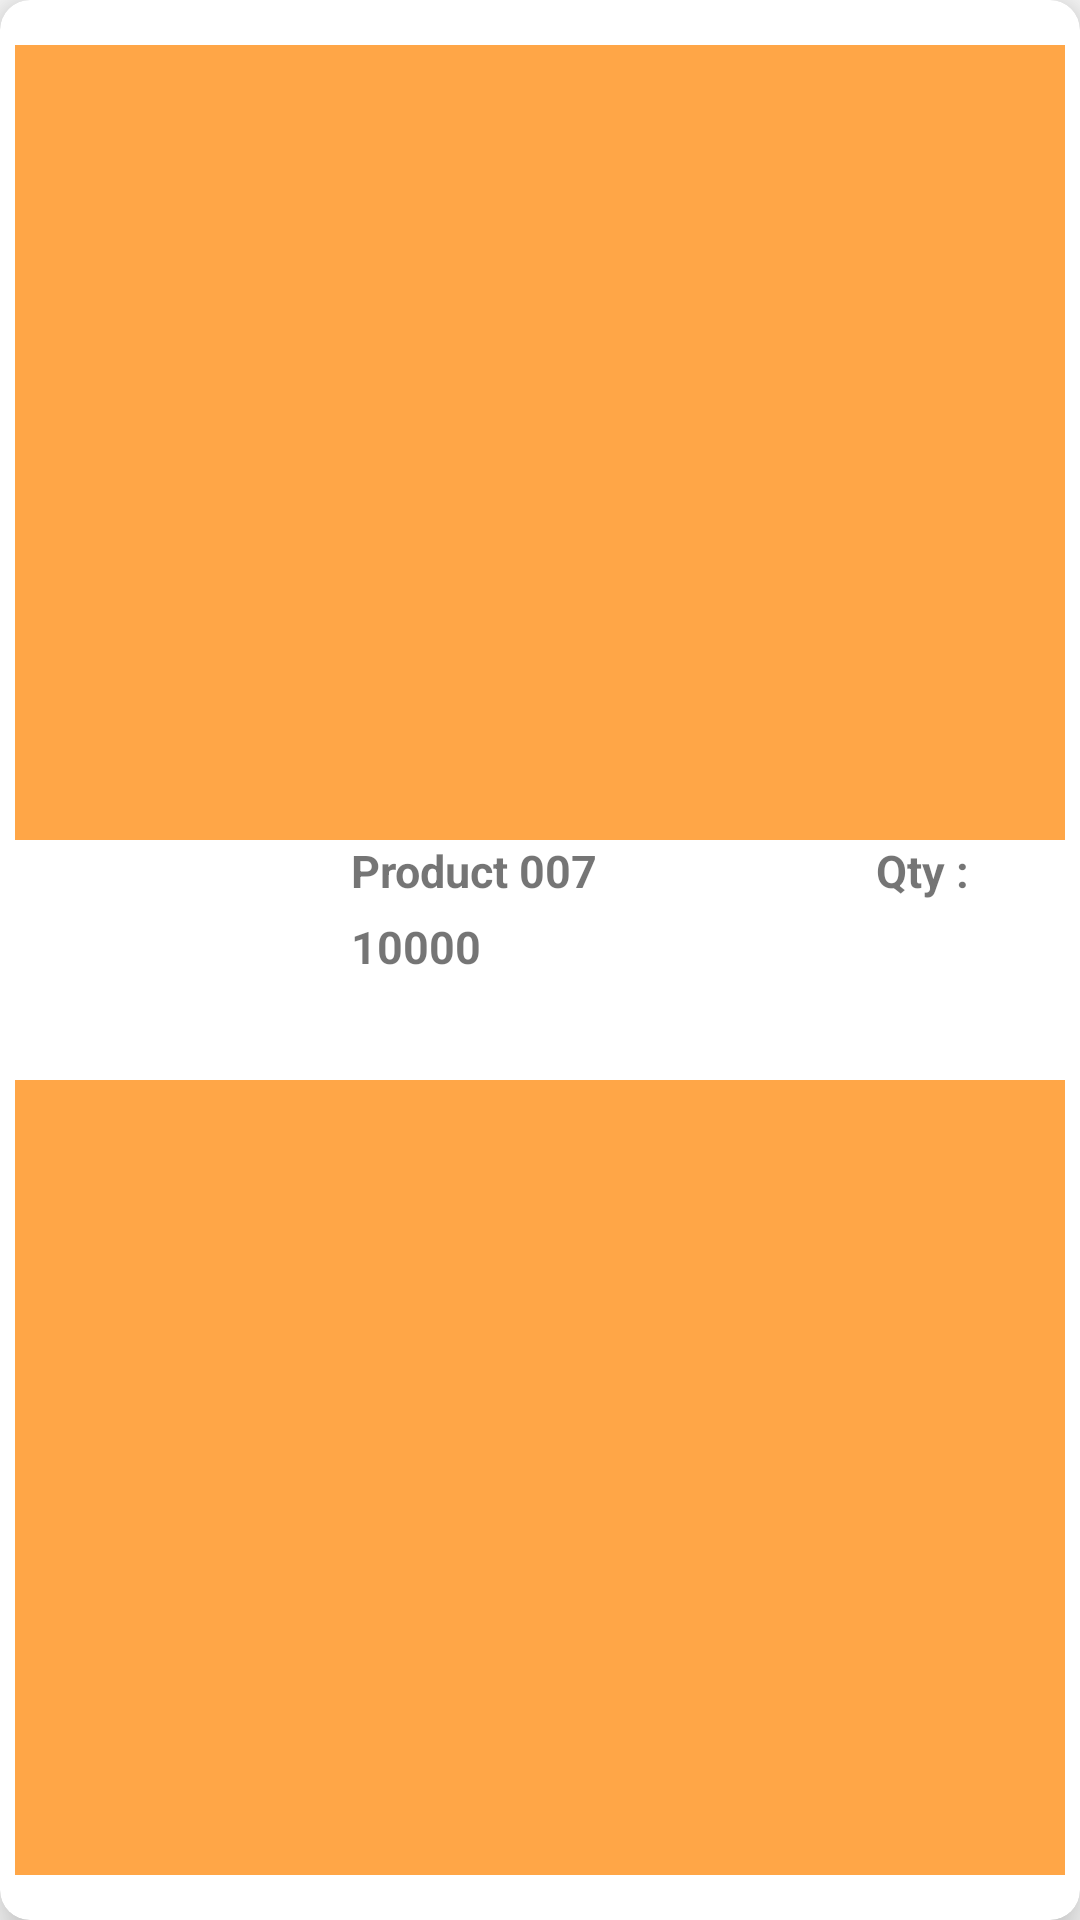

The Android layout XML behind this screen, and the referenced resources:
<!-- AndroidManifest.xml: application theme AppTheme -->
<!-- res/layout/mycart_item.xml -->
<?xml version="1.0" encoding="utf-8"?>
<android.support.v7.widget.CardView xmlns:android="http://schemas.android.com/apk/res/android"
    android:layout_width="match_parent"
    android:layout_height="wrap_content"
    xmlns:app="http://schemas.android.com/apk/res-auto"
    android:layout_margin="10dp"
    app:cardElevation="10dp"
    app:cardCornerRadius="10dp"
    >


    <RelativeLayout
        android:layout_width="match_parent"
        android:layout_height="match_parent"
        android:layout_marginTop="15dp"
        android:layout_marginBottom="15dp"
        android:background="@color/lightorange2"
        android:id="@+id/viewbackground_id"
        android:layout_marginRight="5dp"
        android:layout_marginLeft="5dp"
        >
        <ImageView
            android:layout_width="35dp"
            android:layout_height="35dp"
            android:src="@drawable/ic_delete"
            android:layout_alignParentRight="true"
            android:layout_centerVertical="true"
            android:layout_marginRight="10dp"
            android:id="@+id/deleteicon_id"
            />
        <TextView
            android:layout_width="wrap_content"
            android:layout_height="wrap_content"
            android:text="Delete"
            android:textSize="16sp"
            android:textColor="@color/black"
            android:textStyle="bold"
            android:layout_toLeftOf="@id/deleteicon_id"
            android:layout_centerVertical="true"
            android:layout_marginRight="10dp"
            />

    </RelativeLayout>
    
    <LinearLayout
        android:layout_width="match_parent"
        android:layout_height="wrap_content"
        android:orientation="horizontal"
        android:layout_gravity="center_vertical"
        android:layout_marginTop="15dp"
        android:layout_marginBottom="15dp"
        android:id="@+id/viewforeground_id"
        android:background="@color/white"
        >

        <ImageView
            android:layout_width="0dp"
            android:layout_height="80dp"
            android:layout_weight="5"
            android:id="@+id/cartitemimage_id"
            android:layout_marginLeft="10dp"
            />

        <LinearLayout
            android:layout_width="0dp"
            android:layout_height="wrap_content"
            android:layout_weight="9"
            android:orientation="vertical"
            >
            <TextView
                android:id="@+id/cartitemname_id"
                android:layout_width="wrap_content"
                android:layout_height="wrap_content"
                android:text="Product 007"
                android:textStyle="bold"
                android:layout_marginLeft="10dp"
                android:gravity="center_vertical|start"
                android:textSize="15sp"

                />
            <TextView
                android:id="@+id/cartitemprice_id"
                android:layout_width="wrap_content"
                android:layout_height="wrap_content"
                android:text="10000"
                android:textStyle="bold"
                android:layout_marginLeft="10dp"
                android:gravity="center_vertical|start"
                android:textSize="15sp"
                android:layout_marginTop="5dp"
                />

        </LinearLayout>

        <LinearLayout
            android:layout_width="0dp"
            android:layout_height="wrap_content"
            android:layout_weight="4"
            android:orientation="vertical"
            >
            <TextView

                android:layout_width="wrap_content"
                android:layout_height="wrap_content"
                android:text="Qty :"
                android:textStyle="bold"
                android:layout_marginLeft="10dp"
                android:gravity="center_vertical|start"
                android:textSize="15sp"

                />
            <ImageView
                android:id="@+id/cartitemqty_id"
                android:layout_width="23dp"
                android:layout_height="23dp"
                android:layout_marginLeft="10dp"
                android:gravity="center_vertical|start"
                android:layout_marginTop="5dp"
                android:tint="@color/black"
                />



        </LinearLayout>

    </LinearLayout>

</android.support.v7.widget.CardView>
<!-- resources referenced by this layout -->
<resources>
  <color name="black">#000000</color>
  <color name="lightorange2">#ffa647</color>
  <color name="white">#FFFFFF</color>
  <style name="AppTheme" parent="Base.Theme.AppCompat.Light.DarkActionBar">
          
          <item name="colorPrimary">@color/gradientend</item>
          <item name="colorPrimaryDark">@color/lightorange</item>
          <item name="colorAccent">@color/colorAccent</item>
      </style>
  <color name="gradientend">#ff8300</color>
  <color name="lightorange">#ff8300</color>
  <color name="colorAccent">#FF4081</color>
</resources>
